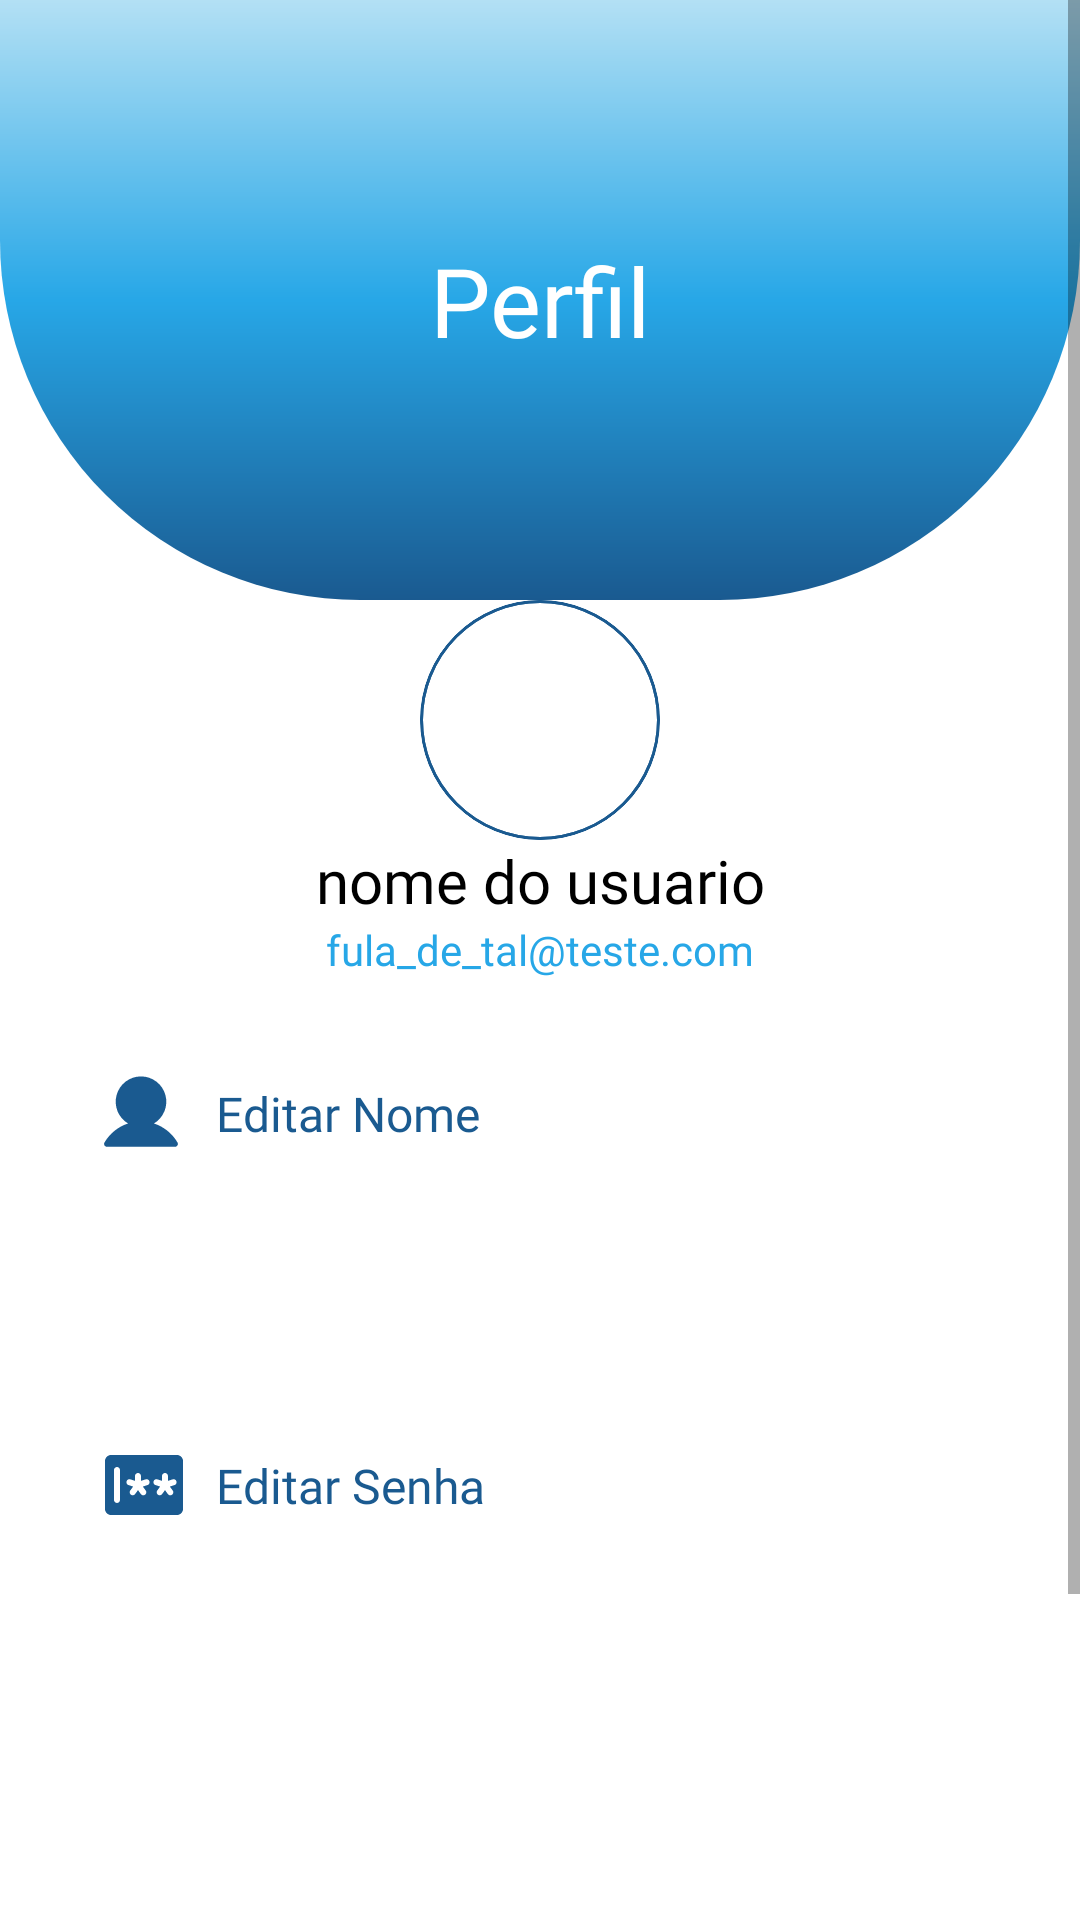

Reconstruct the res/layout file that produces this screen, plus the resources it refers to.
<!-- AndroidManifest.xml: application theme Theme.BankFinance -->
<!-- res/layout/fragment_profile.xml -->
<?xml version="1.0" encoding="utf-8"?>
<ScrollView xmlns:android="http://schemas.android.com/apk/res/android"
    xmlns:app="http://schemas.android.com/apk/res-auto"
    xmlns:tools="http://schemas.android.com/tools"
    android:layout_width="match_parent"
    android:layout_height="match_parent"
    android:background="@color/white"
    android:fillViewport="true"
    tools:context=".presentation.ui.auth.login.LoginFragment">

    <androidx.constraintlayout.widget.ConstraintLayout
        android:layout_width="match_parent"
        android:layout_height="match_parent">


        
        <androidx.constraintlayout.widget.ConstraintLayout
            android:id="@+id/constraintLayout3"
            android:layout_width="match_parent"
            android:layout_height="200dp"
            android:background="@drawable/bg_top_profile"
            app:layout_constraintEnd_toEndOf="parent"
            app:layout_constraintHorizontal_bias="0.5"
            app:layout_constraintStart_toStartOf="parent"
            app:layout_constraintTop_toTopOf="parent">


            <TextView
                android:layout_width="wrap_content"
                android:layout_height="wrap_content"
                android:fontFamily="@font/inter_semibold"
                android:text="Perfil"
                android:textColor="@color/white"
                android:textSize="32dp"
                app:layout_constraintBottom_toBottomOf="parent"
                app:layout_constraintEnd_toEndOf="parent"
                app:layout_constraintHorizontal_bias="0.5"
                app:layout_constraintStart_toStartOf="parent"
                app:layout_constraintTop_toTopOf="parent"
                app:layout_constraintVertical_bias="0.5" />
        </androidx.constraintlayout.widget.ConstraintLayout>

        


        <FrameLayout
            android:id="@+id/frame_profile"
            android:layout_width="80dp"
            android:layout_height="80dp"
            android:background="@drawable/bg_image_around"
            android:clipToOutline="true"
            android:foreground="?android:attr/selectableItemBackgroundBorderless"
            app:layout_constraintEnd_toEndOf="parent"
            app:layout_constraintStart_toStartOf="parent"
            app:layout_constraintTop_toBottomOf="@+id/constraintLayout3">

            <ImageView
                android:id="@+id/img_profile"
                android:layout_width="match_parent"
                android:layout_height="match_parent"
                android:scaleType="centerCrop"
                android:adjustViewBounds="true"
                android:background="@drawable/bg_image_around"
                android:clipToOutline="true"
                android:src="@drawable/profile_img"/>
        </FrameLayout>



        <TextView
            android:id="@+id/text_user_name"
            android:layout_width="wrap_content"
            android:layout_height="wrap_content"
            android:fontFamily="@font/inter_semibold"
            android:text="nome do usuario"
            android:textColor="@color/black"
            android:textSize="20sp"
            app:layout_constraintEnd_toEndOf="parent"
            app:layout_constraintHorizontal_bias="0.5"
            app:layout_constraintStart_toStartOf="parent"
            app:layout_constraintTop_toBottomOf="@+id/frame_profile" />

        <TextView
            android:id="@+id/text_user_mail"
            android:layout_width="wrap_content"
            android:layout_height="wrap_content"
            android:fontFamily="@font/inter_semibold"
            android:text="fula_de_tal@teste.com"
            android:textColor="@color/blue_secondary"
            android:textSize="14sp"
            app:layout_constraintEnd_toEndOf="parent"
            app:layout_constraintHorizontal_bias="0.5"
            app:layout_constraintStart_toStartOf="parent"
            app:layout_constraintTop_toBottomOf="@+id/text_user_name" />

        <ImageView
            android:id="@+id/profile"
            android:layout_width="wrap_content"
            android:layout_height="wrap_content"
            android:layout_marginStart="32dp"
            android:layout_marginTop="30dp"
            android:src="@drawable/ic_user_profile"
            app:layout_constraintStart_toStartOf="parent"
            app:layout_constraintTop_toBottomOf="@+id/text_user_mail"
            app:tint="@color/blue_final" />

        <TextView
            android:id="@+id/btn_edit_name"
            android:layout_width="wrap_content"
            android:layout_height="wrap_content"
            android:layout_marginStart="10dp"
            android:fontFamily="@font/inter_semibold"
            android:text="Editar Nome"
            android:textColor="@color/blue_final"
            android:textSize="16sp"
            app:layout_constraintBottom_toBottomOf="@+id/profile"
            app:layout_constraintStart_toEndOf="@+id/profile"
            app:layout_constraintTop_toTopOf="@+id/profile" />

        <TextView
            android:id="@+id/text_edit_name"
            android:layout_width="wrap_content"
            android:layout_height="wrap_content"
            android:layout_marginStart="32dp"
            android:layout_marginTop="10dp"
            android:text="Nome"
            android:textColor="@color/color_default"
            android:textStyle="bold"
            android:visibility="invisible"
            app:layout_constraintStart_toStartOf="parent"
            app:layout_constraintTop_toBottomOf="@+id/btn_edit_name"
            tools:visibility="visible" />

        <androidx.appcompat.widget.AppCompatEditText
            android:id="@+id/edit_name"
            style="@style/Theme.EditText"
            android:layout_marginHorizontal="32dp"
            android:drawableStart="@drawable/ic_person"
            android:drawableTint="@color/color_default"
            android:hint="nome completo"
            android:inputType="text"
            android:visibility="invisible"
            app:layout_constraintEnd_toEndOf="parent"
            app:layout_constraintHorizontal_bias="0.5"
            app:layout_constraintStart_toStartOf="parent"
            app:layout_constraintTop_toBottomOf="@+id/text_edit_name"
            tools:visibility="visible" />
        " />

        <ImageView
            android:id="@+id/password"
            android:layout_width="wrap_content"
            android:layout_height="wrap_content"
            android:layout_marginStart="32dp"
            android:layout_marginTop="16dp"
            android:src="@drawable/ic_change_password"
            app:layout_constraintStart_toStartOf="parent"
            app:layout_constraintTop_toBottomOf="@+id/edit_name"
            app:tint="@color/blue_final" />

        <TextView
            android:id="@+id/btn_edit_password"
            android:layout_width="wrap_content"
            android:layout_height="wrap_content"
            android:layout_marginStart="10dp"
            android:fontFamily="@font/inter_semibold"
            android:text="Editar Senha"
            android:textColor="@color/blue_final"
            android:textSize="16sp"
            app:layout_constraintBottom_toBottomOf="@+id/password"
            app:layout_constraintStart_toEndOf="@+id/profile"
            app:layout_constraintTop_toTopOf="@+id/password" />

        <TextView
            android:id="@+id/text_edit_password"
            android:layout_width="wrap_content"
            android:layout_height="wrap_content"
            android:layout_marginStart="32dp"
            android:layout_marginTop="10dp"
            android:text="Senha Atual"
            android:textColor="@color/color_default"
            android:textStyle="bold"
            android:visibility="invisible"
            app:layout_constraintStart_toStartOf="parent"
            app:layout_constraintTop_toBottomOf="@+id/btn_edit_password"
            tools:visibility="visible" />

        <androidx.appcompat.widget.AppCompatEditText
            android:id="@+id/edit_last_password"
            style="@style/Theme.EditText"
            android:layout_marginHorizontal="32dp"
            android:drawableStart="@drawable/ic_lock_password_line"
            android:hint="digite sua senha"
            android:inputType="textPassword"
            android:visibility="invisible"
            app:layout_constraintEnd_toEndOf="parent"
            app:layout_constraintHorizontal_bias="0.5"
            app:layout_constraintStart_toStartOf="parent"
            app:layout_constraintTop_toBottomOf="@+id/text_edit_password"
            tools:visibility="visible" />

        <TextView
            android:id="@+id/text_edit_new_password"
            android:layout_width="wrap_content"
            android:layout_height="wrap_content"
            android:layout_marginStart="32dp"
            android:layout_marginTop="10dp"
            android:text="Nova Senha"
            android:textColor="@color/color_default"
            android:textStyle="bold"
            android:visibility="invisible"
            app:layout_constraintStart_toStartOf="parent"
            app:layout_constraintTop_toBottomOf="@+id/edit_last_password"
            tools:visibility="visible" />

        <androidx.appcompat.widget.AppCompatEditText
            android:id="@+id/edit_new_password"
            style="@style/Theme.EditText"
            android:layout_marginHorizontal="32dp"
            android:drawableStart="@drawable/ic_lock_password_line"
            android:hint="digite sua senha"
            android:inputType="textPassword"
            android:visibility="invisible"
            app:layout_constraintEnd_toEndOf="parent"
            app:layout_constraintHorizontal_bias="0.5"
            app:layout_constraintStart_toStartOf="parent"
            app:layout_constraintTop_toBottomOf="@+id/text_edit_new_password"
            tools:visibility="visible" />

        <ImageView
            android:id="@+id/logout"
            android:layout_width="wrap_content"
            android:layout_height="wrap_content"
            android:layout_marginStart="32dp"
            android:layout_marginTop="16dp"

            android:src="@drawable/ic_logout"
            app:layout_constraintStart_toStartOf="parent"
            app:layout_constraintTop_toBottomOf="@+id/edit_new_password"
            app:tint="@color/blue_final" />

        <TextView
            android:id="@+id/btn_logout"
            android:layout_width="wrap_content"
            android:layout_height="wrap_content"
            android:layout_marginStart="10dp"
            android:fontFamily="@font/inter_semibold"
            android:text="Sair do App"
            android:textColor="@color/blue_final"
            android:textSize="16sp"
            app:layout_constraintBottom_toBottomOf="@+id/logout"
            app:layout_constraintStart_toEndOf="@+id/profile"
            app:layout_constraintTop_toTopOf="@+id/logout" />

        <androidx.appcompat.widget.AppCompatButton
            android:id="@+id/btn_save_profile"
            android:layout_width="match_parent"
            android:layout_height="wrap_content"
            android:layout_marginHorizontal="24dp"
            android:layout_marginTop="16dp"
            android:background="@drawable/bg_button_login"
            android:text="Salvar Perfil"
            android:textColor="@color/white"
            android:textStyle="bold"
            android:visibility="invisible"
            app:layout_constraintTop_toBottomOf="@+id/btn_logout"
            tools:layout_editor_absoluteX="24dp"
            tools:visibility="visible" />

    </androidx.constraintlayout.widget.ConstraintLayout>

</ScrollView>
<!-- resources referenced by this layout -->
<resources>
  <color name="black">#FF000000</color>
  <color name="blue_final">#1A5A90</color>
  <color name="blue_secondary">#27A7E7</color>
  <color name="color_default">#27A7E7</color>
  <color name="white">#FFFFFFFF</color>
  <!-- drawable bg_button_login (drawable) -->
  <?xml version="1.0" encoding="utf-8"?>
  <shape xmlns:android="http://schemas.android.com/apk/res/android">
  
      <corners android:radius="36dp"/>
      <solid android:color="@color/color_default"/>
  </shape>
  <!-- drawable bg_image_around (drawable) -->
  <?xml version="1.0" encoding="utf-8"?>
  <shape xmlns:android="http://schemas.android.com/apk/res/android" android:shape="oval">
  
      <solid android:color="@android:color/transparent"/>
      <stroke android:width="1dp" android:color="@color/blue_final"/>
  </shape>
  <!-- drawable bg_top_profile (drawable) -->
  <?xml version="1.0" encoding="utf-8"?>
  <shape xmlns:android="http://schemas.android.com/apk/res/android">
  
      <gradient
          android:startColor="@color/blue_primary"
          android:centerColor="@color/blue_secondary"
          android:endColor="@color/blue_final"
          android:angle="270"/>
      <corners android:bottomLeftRadius="120dp"
          android:bottomRightRadius="120dp"/>
  
  </shape>
  <!-- drawable ic_lock_password_line (drawable) -->
  <vector xmlns:android="http://schemas.android.com/apk/res/android"
      android:width="24dp"
      android:height="24dp"
      android:viewportWidth="24"
      android:viewportHeight="24">
    <path
        android:pathData="M18,8H20C20.552,8 21,8.448 21,9V21C21,21.552 20.552,22 20,22H4C3.448,22 3,21.552 3,21V9C3,8.448 3.448,8 4,8H6V7C6,3.686 8.686,1 12,1C15.314,1 18,3.686 18,7V8ZM5,10V20H19V10H5ZM11,14H13V16H11V14ZM7,14H9V16H7V14ZM15,14H17V16H15V14ZM16,8V7C16,4.791 14.209,3 12,3C9.791,3 8,4.791 8,7V8H16Z"
        android:fillColor="@color/color_default"/>
  </vector>
  <!-- drawable ic_person (drawable) -->
  <vector xmlns:android="http://schemas.android.com/apk/res/android"
      android:width="24dp"
      android:height="24dp"
      android:viewportWidth="128"
      android:viewportHeight="128">
    <path
        android:fillColor="#FF000000"
        android:pathData="M30,49c0,18.7 15.3,34 34,34s34,-15.3 34,-34S82.7,15 64,15S30,30.3 30,49zM90,49c0,14.3 -11.7,26 -26,26S38,63.3 38,49s11.7,-26 26,-26S90,34.7 90,49z"/>
    <path
        android:fillColor="#FF000000"
        android:pathData="M24.4,119.4C35,108.8 49,103 64,103s29,5.8 39.6,16.4l5.7,-5.7C97.2,101.7 81.1,95 64,95s-33.2,6.7 -45.3,18.7L24.4,119.4z"/>
  </vector>
  <style name="Theme.EditText" parent="Theme.MaterialComponents.DayNight.NoActionBar">
          
          <item name="android:background">@drawable/bg_edit</item>
          <item name="android:layout_height">wrap_content</item>
          <item name="android:layout_width">match_parent</item>
          <item name="android:textColorHint">@color/color_hint_default</item>
          <item name="android:textColor">@color/color_default</item>
          <item name="android:padding">14dp</item>
          <item name="android:drawablePadding">10dp</item>
          <item name="android:textSize">16sp</item>
          <item name="android:drawableTint">@color/color_default</item>
          <item name="android:windowBackground">@color/color_default</item>
      </style>
  <style name="Theme.BankFinance" parent="Base.Theme.BankFinance" />
  <color name="blue_primary">#B3E0F4</color>
  <!-- drawable bg_edit (drawable) -->
  <?xml version="1.0" encoding="utf-8"?>
  <shape xmlns:android="http://schemas.android.com/apk/res/android">
  
      <corners android:radius="10dp"/>
      <stroke android:width="1dp" android:color="@color/color_default"/>
  </shape>
  <color name="color_hint_default">#7DC5F6</color>
  <style name="Base.Theme.BankFinance" parent="Theme.MaterialComponents.DayNight.NoActionBar">
          
           <item name="colorPrimary">@color/color_default</item>
          <item name="android:windowBackground">@color/color_default</item>
      </style>
</resources>
